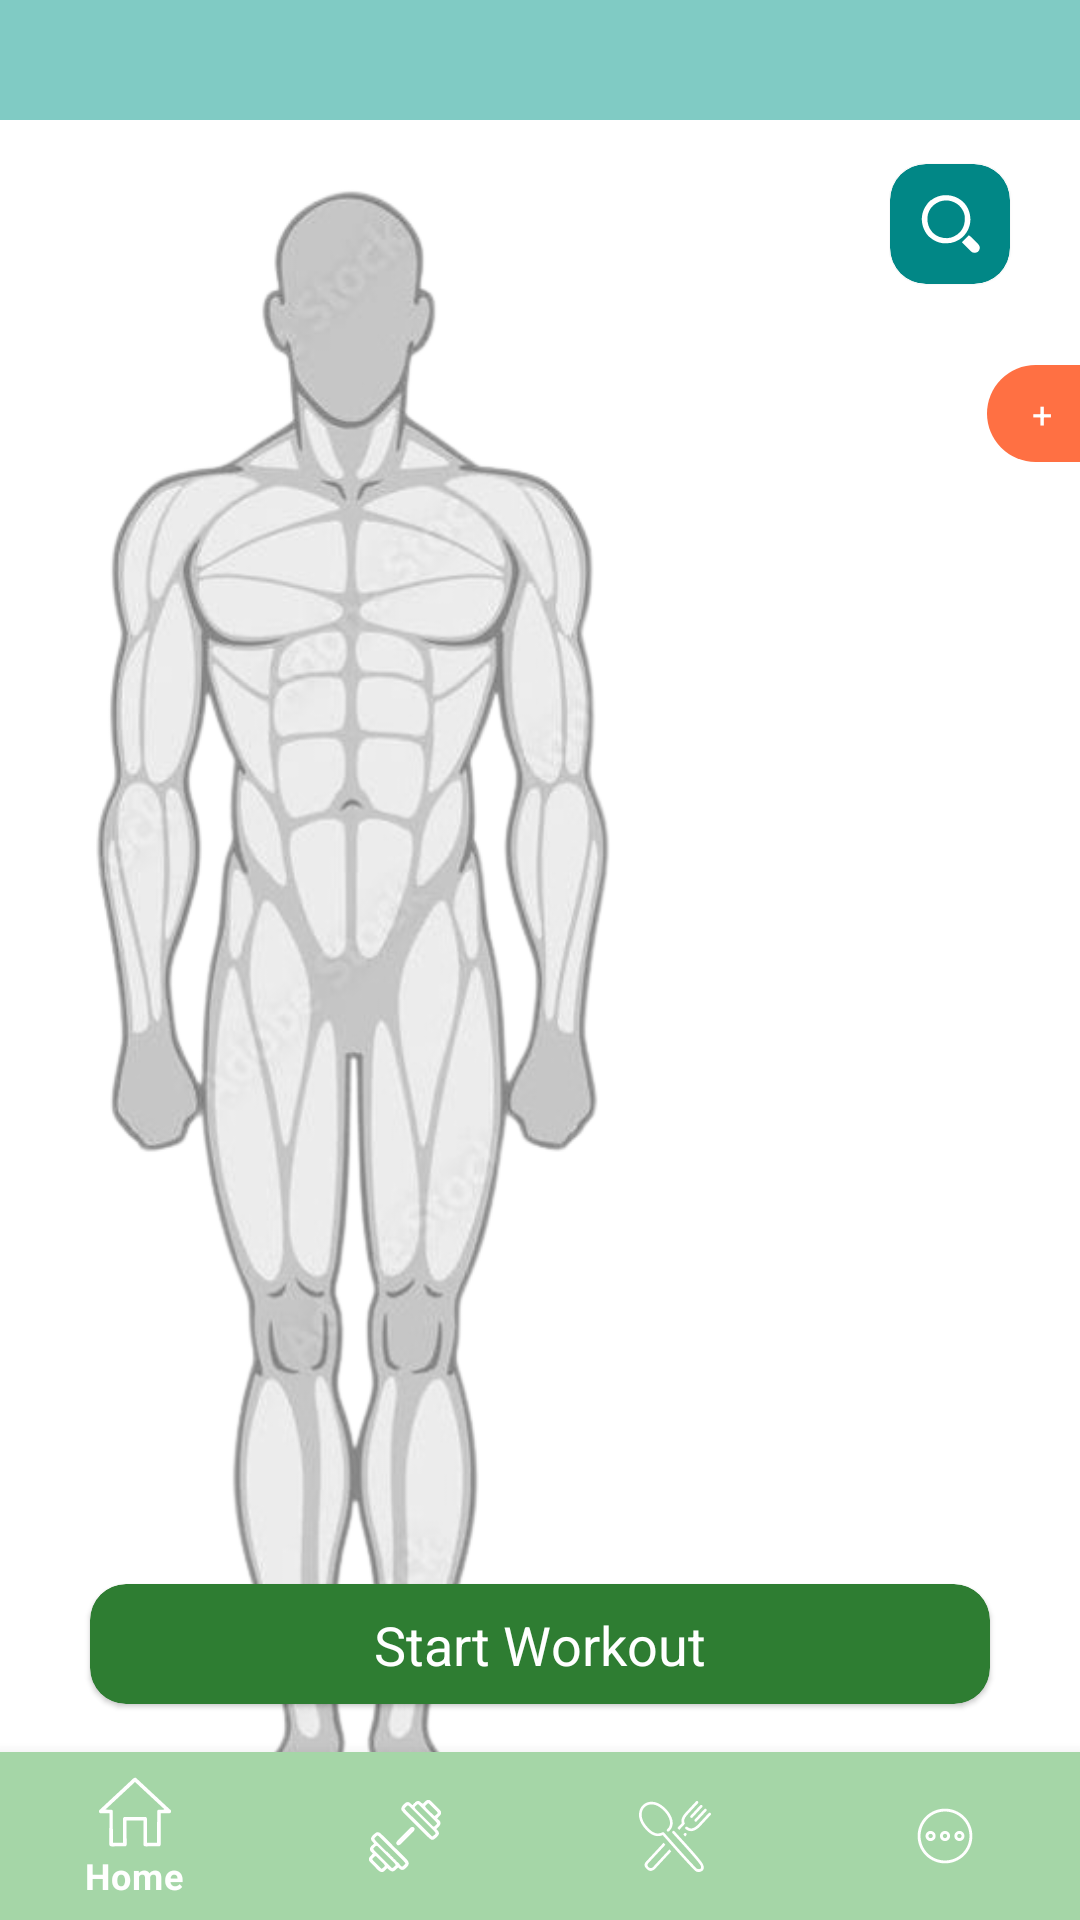

Produce the Android XML layout that renders to this screen, including the resource entries it uses.
<!-- AndroidManifest.xml: application theme Theme.FYP_FitLedger -->
<!-- res/layout/activity_workout.xml -->
<?xml version="1.0" encoding="utf-8"?>
<androidx.constraintlayout.widget.ConstraintLayout xmlns:android="http://schemas.android.com/apk/res/android"
    android:layout_width="match_parent"
    android:layout_height="match_parent"
    xmlns:app2="http://schemas.android.com/apk/res-auto"
    xmlns:tools="http://schemas.android.com/tools">

    <View
        android:id="@+id/view"
        android:layout_width="match_parent"
        android:layout_height="40dp"
        android:background="@color/des_cyan"
        app2:layout_constraintEnd_toEndOf="parent"
        app2:layout_constraintStart_toStartOf="parent"
        app2:layout_constraintTop_toTopOf="parent" />

    <com.google.android.material.bottomnavigation.BottomNavigationView
        android:id="@+id/bottomNav"
        android:layout_width="match_parent"
        android:layout_height="wrap_content"
        android:layout_alignParentBottom="true"
        app2:layout_constraintBottom_toBottomOf="parent"
        app2:layout_constraintTop_toTopOf="parent"
        app2:layout_constraintVertical_bias="1"
        app2:menu="@menu/nav_bar_menu"
        android:background="@color/grayish_lime_green"
        app2:itemTextColor="@color/white"
        app2:itemIconTint="@color/white"
        tools:layout_editor_absoluteX="-16dp" />

    <ImageView
        android:id="@+id/muscleImageView"
        android:layout_width="200dp"
        android:layout_height="550dp"
        android:layout_marginTop="16dp"
        android:scaleType="centerInside"
        android:src="@drawable/muscle_male_front"
        app2:layout_constraintBottom_toBottomOf="parent"
        app2:layout_constraintEnd_toEndOf="parent"
        app2:layout_constraintHorizontal_bias="0.118"
        app2:layout_constraintStart_toStartOf="parent"
        app2:layout_constraintTop_toTopOf="parent"
        app2:layout_constraintVertical_bias="0.575"
        app2:layout_constraintWidth_percent="0.8" />


    <com.google.android.material.card.MaterialCardView
        android:layout_width="wrap_content"
        android:layout_height="wrap_content"
        app2:cardCornerRadius="12dp"
        app2:cardBackgroundColor="@color/teal_700"
        android:layout_margin="8dp"
        android:elevation="4dp"
        app2:layout_constraintHorizontal_bias="0.95"
        app2:layout_constraintVertical_bias="0.08"
        app2:layout_constraintEnd_toEndOf="parent"
        app2:layout_constraintStart_toStartOf="parent"
        app2:layout_constraintTop_toTopOf="parent"
        app2:layout_constraintBottom_toBottomOf="parent">

        <ImageView
            android:id="@+id/ivSearch"
            android:layout_width="40dp"
            android:layout_height="40dp"
            android:padding="2dp"
            android:src="@drawable/icon_search"
            app2:tint="@color/white"
            android:contentDescription="Search icon" />
    </com.google.android.material.card.MaterialCardView>

    <com.google.android.material.card.MaterialCardView
        android:id="@+id/cvStartWorkout"
        android:layout_width="match_parent"
        android:layout_height="40dp"
        android:layout_marginHorizontal="30dp"
        app2:cardBackgroundColor="@color/japanese_laurel"
        app2:cardCornerRadius="12dp"
        app2:layout_constraintBottom_toBottomOf="parent"
        app2:layout_constraintEnd_toEndOf="parent"
        app2:layout_constraintStart_toStartOf="parent"
        app2:layout_constraintTop_toTopOf="parent"
        app2:layout_constraintVertical_bias="0.88">

        <TextView
            android:id="@+id/cvStartWorkoutText"
            android:layout_width="wrap_content"
            android:layout_height="wrap_content"
            android:text="Start Workout"
            android:padding="8dp"
            android:textSize="18sp"
            android:layout_gravity="center"
            android:textColor="@color/white"/>
    </com.google.android.material.card.MaterialCardView>

    <LinearLayout
        android:id="@+id/workoutExerciseContainer"
        android:layout_width="wrap_content"
        android:layout_height="wrap_content"
        android:orientation="vertical"
        app2:layout_constraintVertical_bias="0.2"
        app2:layout_constraintHorizontal_bias="1.05"
        app2:layout_constraintTop_toTopOf="parent"
        app2:layout_constraintBottom_toBottomOf="parent"
        app2:layout_constraintEnd_toEndOf="parent"
        app2:layout_constraintStart_toStartOf="parent">

        <TextView
            android:id="@+id/tvAddWorkoutExercise"
            android:layout_width="wrap_content"
            android:layout_height="wrap_content"
            android:maxWidth="160dp"
            android:textSize="12sp"
            android:text="+"
            android:textColor="@color/white"
            android:paddingStart="15dp"
            android:paddingEnd="25dp"
            android:paddingVertical="8dp"
            android:background="@drawable/round_corner_background"/>
    </LinearLayout>

</androidx.constraintlayout.widget.ConstraintLayout>
<!-- resources referenced by this layout -->
<resources>
  <color name="des_cyan">#80cbc4</color>      //header
  <color name="grayish_lime_green">#a5d6a7</color>    //card view header, nav bar color
  <color name="japanese_laurel">#2e7d32</color>
  
      //Gradient BG color
  <color name="teal_700">#FF018786</color>
  <color name="white">#FFFFFFFF</color>
  <!-- drawable icon_search: vector/xml drawable (drawable, 2431 chars, omitted) -->
  <!-- drawable muscle_male_front: png bitmap (drawable, 181975 bytes) -->
  <!-- drawable round_corner_background (drawable) -->
  <?xml version="1.0" encoding="utf-8"?>
  <shape xmlns:android="http://schemas.android.com/apk/res/android"
      android:shape="rectangle">
  
      <corners android:radius="30dp"/>
      <solid android:color="@color/middle_washed_orange"/>
  </shape>
  <style name="Theme.FYP_FitLedger" parent="Theme.MaterialComponents.Light.NoActionBar" />
  <color name="middle_washed_orange">#ff7043</color>
  
      //Pie chart color
</resources>
